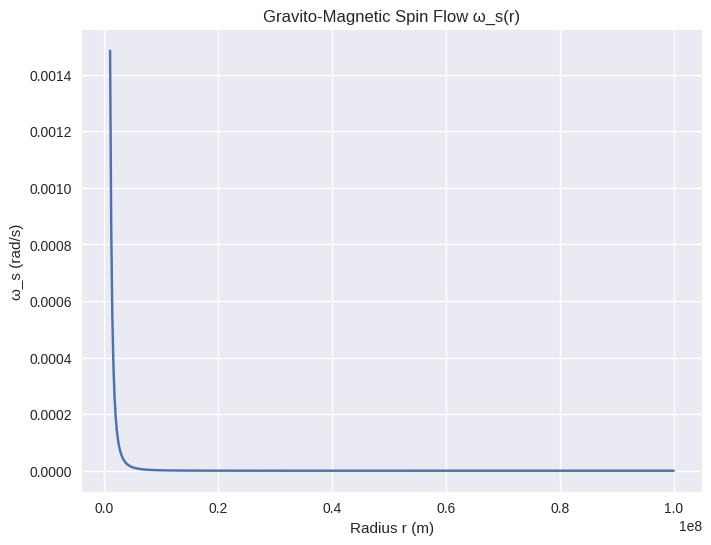

Write the Python code that produced this figure.
import numpy as np
import matplotlib.pyplot as plt
from matplotlib import style

style.use('seaborn-v0_8')

# Constants
G = 6.67430e-11  # m^3 kg^-1 s^-2
c = 299792458    # m/s
J = 1e42          # kg m^2/s (example angular momentum)

# Radius range
r = np.linspace(1e6, 1e8, 500)  # meters
omega_s = 2 * G * J / (c**2 * r**3)

# Plot
plt.figure(figsize=(8, 6))
plt.plot(r, omega_s)
plt.title('Gravito-Magnetic Spin Flow ω_s(r)')
plt.xlabel('Radius r (m)')
plt.ylabel('ω_s (rad/s)')
plt.grid(True)
plt.savefig('./spin_flow.png')
print("Saved spin flow plot as spin_flow.png")

